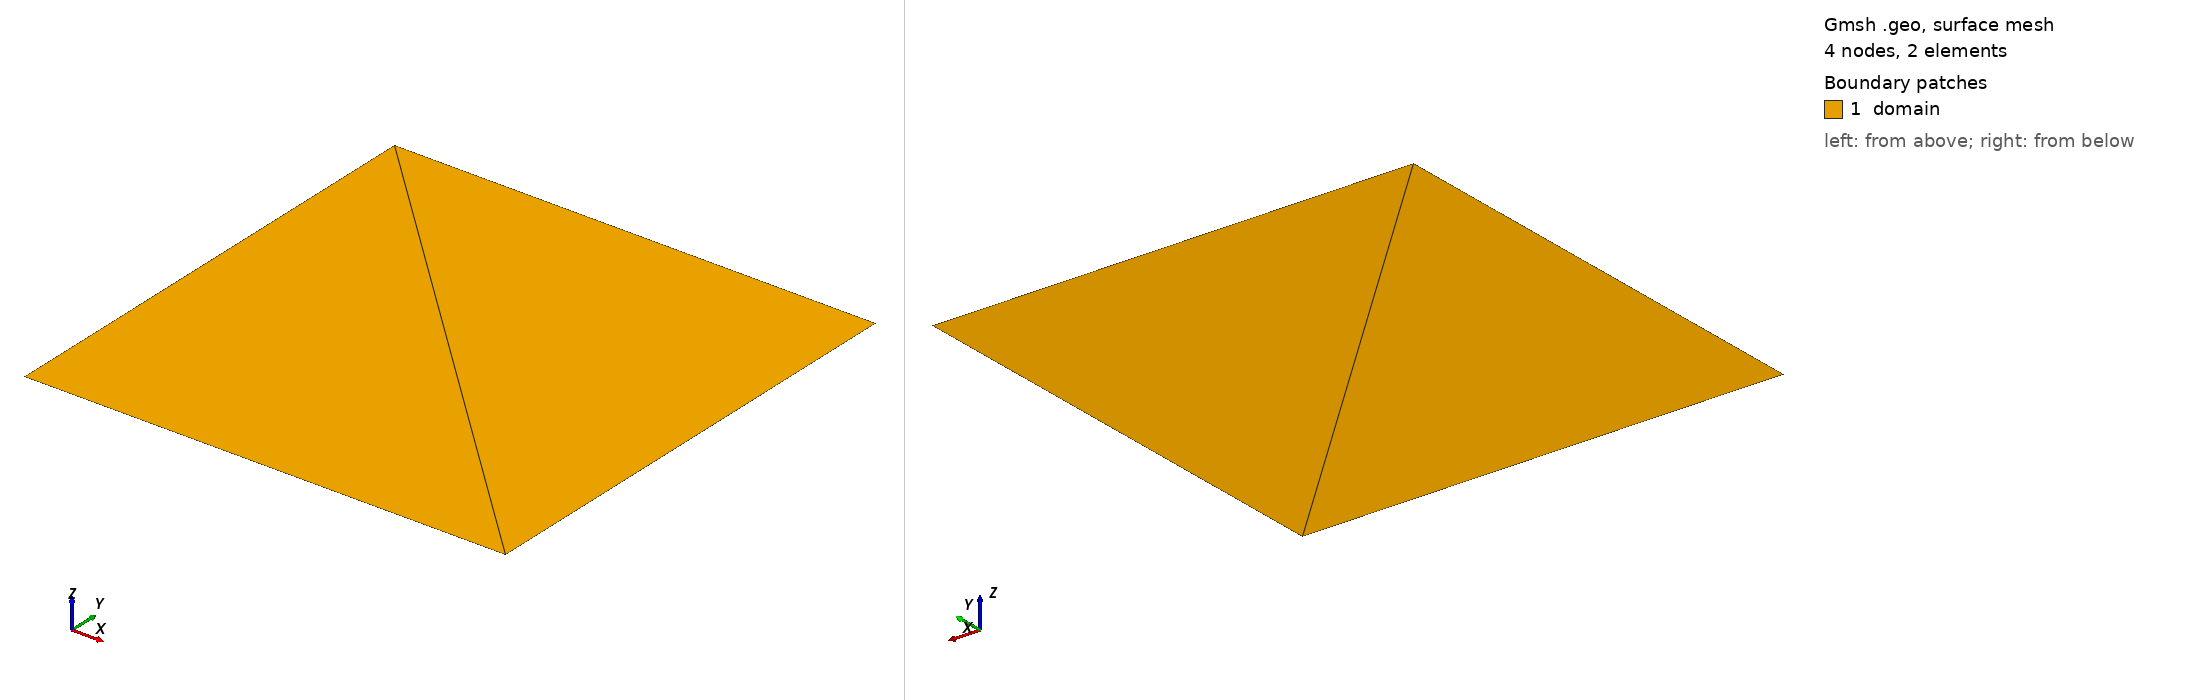

Gmsh geometry script, surface-meshed: 4 nodes, 2 surface elements. Boundary patches (legend numbers): 1 domain. Left view from above one corner, right view from below the opposite corner. Legend entries are the model's physical surfaces. The drawing asked Gmsh for element sizes between 1% and 20% of the model's largest extent; the script's own settings can give other sizes.

=== Triangle.geo (drawn) ===
elem = 1;
//+
SetFactory("OpenCASCADE");
//+
Rectangle(1) = {-1, -1, 0, 2, 2, 0};
//+
Physical Surface("domain") = {1};
//+
Physical Line("dirichlet") = {1, 2, 3, 4};
//+
Transfinite Surface {1} = {1, 2, 3, 4} Alternated;

Transfinite Line {1, 3} = elem+1 Using Progression 1;
Transfinite Line {2, 4} = elem+1 Using Progression 1;
//+
//Recombine Surface {1};
